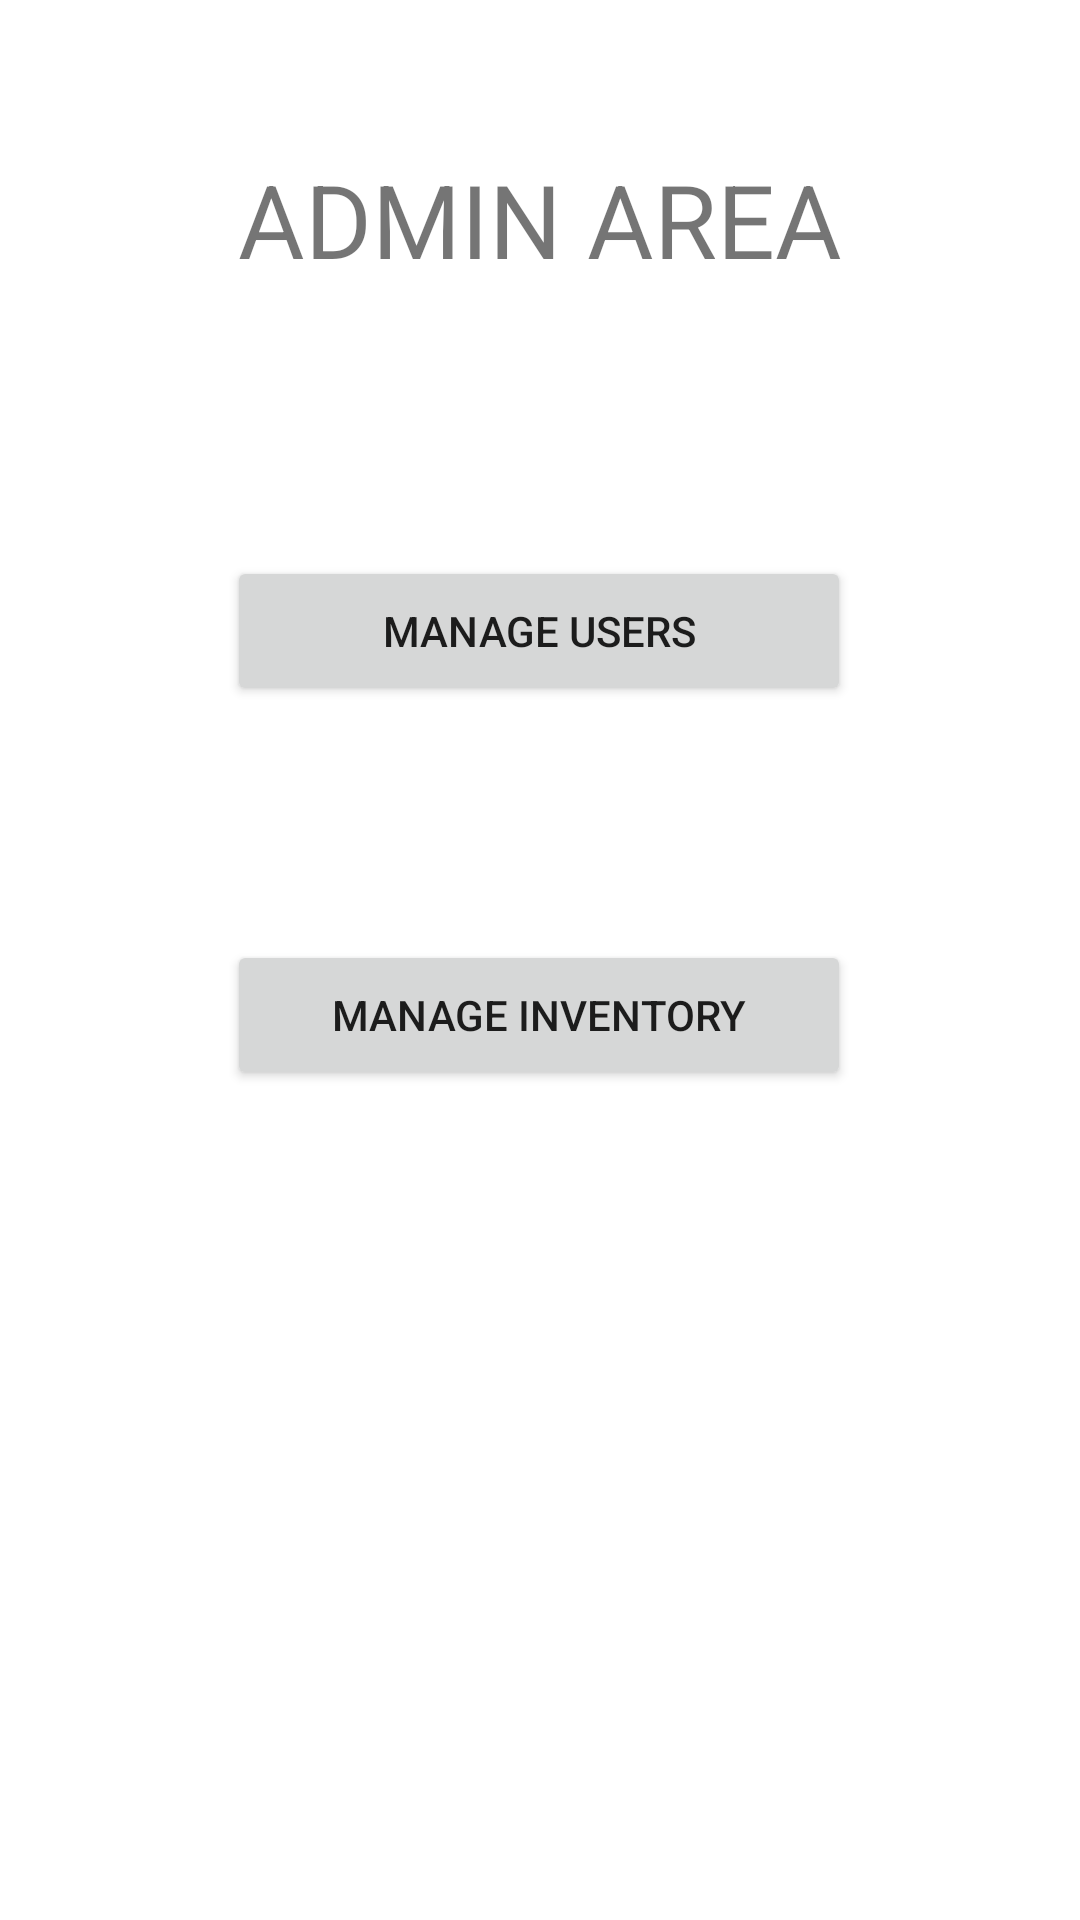

Reconstruct the res/layout file that produces this screen, plus the resources it refers to.
<!-- AndroidManifest.xml: application theme Theme.WorldTreats -->
<!-- res/layout/activity_admin_area.xml -->
<?xml version="1.0" encoding="utf-8"?>
<androidx.constraintlayout.widget.ConstraintLayout xmlns:android="http://schemas.android.com/apk/res/android"
    xmlns:app="http://schemas.android.com/apk/res-auto"
    xmlns:tools="http://schemas.android.com/tools"
    android:layout_width="match_parent"
    android:layout_height="match_parent"
    tools:context=".AdminArea">


    <Button
        android:id="@+id/adminManageUsersButton"
        android:layout_width="208dp"
        android:layout_height="50dp"
        android:text="Manage Users"
        app:layout_constraintBottom_toBottomOf="parent"
        app:layout_constraintEnd_toEndOf="parent"
        app:layout_constraintHorizontal_bias="0.497"
        app:layout_constraintStart_toStartOf="parent"
        app:layout_constraintTop_toTopOf="parent"
        app:layout_constraintVertical_bias="0.314" />

    <Button
        android:id="@+id/adminManageInventoryButton"
        android:layout_width="208dp"
        android:layout_height="50dp"
        android:text="Manage Inventory"
        app:layout_constraintBottom_toBottomOf="parent"
        app:layout_constraintEnd_toEndOf="parent"
        app:layout_constraintHorizontal_bias="0.497"
        app:layout_constraintStart_toStartOf="parent"
        app:layout_constraintTop_toTopOf="parent"
        app:layout_constraintVertical_bias="0.531" />

    <TextView
        android:id="@+id/adminAreaTextView"
        android:layout_width="270dp"
        android:layout_height="79dp"
        android:gravity="center"
        android:text="ADMIN AREA"
        android:textSize="34sp"
        app:layout_constraintBottom_toBottomOf="parent"
        app:layout_constraintEnd_toEndOf="parent"
        app:layout_constraintStart_toStartOf="parent"
        app:layout_constraintTop_toTopOf="parent"
        app:layout_constraintVertical_bias="0.06" />
</androidx.constraintlayout.widget.ConstraintLayout>
<!-- resources referenced by this layout -->
<resources>
  <style name="Theme.WorldTreats" parent="Theme.MaterialComponents.DayNight.DarkActionBar">
          
          <item name="colorPrimary">@color/purple_500</item>
          <item name="colorPrimaryVariant">@color/purple_700</item>
          <item name="colorOnPrimary">@color/white</item>
          
          <item name="colorSecondary">@color/teal_200</item>
          <item name="colorSecondaryVariant">@color/teal_700</item>
          <item name="colorOnSecondary">@color/black</item>
          
          <item name="android:statusBarColor">?attr/colorPrimaryVariant</item>
          
      </style>
  <!-- not gathered from this repository: default colours our renderer supplied (Android Studio template values) -->
  <color name="purple_500">#FF6200EE</color>
  <color name="purple_700">#FF3700B3</color>
  <color name="teal_200">#FF03DAC5</color>
  <color name="teal_700">#FF018786</color>
  <color name="black">#FF000000</color>
  <color name="white">#FFFFFFFF</color>
</resources>
